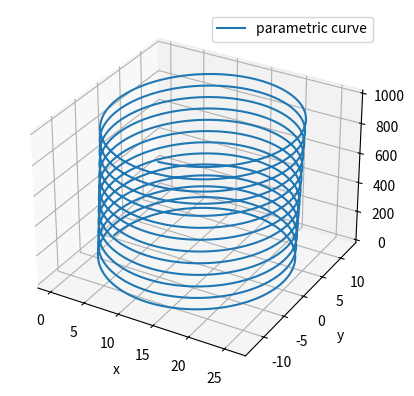

Generate this figure with matplotlib:
import matplotlib.pyplot as plt
import sys
import numpy as np

# 给定初始条件
vx, vy, vz = 0, 1, 1  # 速度分量
x, y, z = 0, 0, 0  # 位置
t = 0
h = 0.1  # 步长
q, b, e, m = 0.0016, 1, 0.001, 0.02
initial = [[0, 0, 0, 0, 0, 0, 0]]

# 差分法求解方程
for i in range(10000):
    vx += q * b * vy / m * h
    vy += (q * e / m - q * b * vx / m) * h
    x += vx * h
    y += vy * h
    z += vz * h
    t += h
    ls = [[t, x, y, z, vx, vy, vz]]
    initial = np.append(initial, [[t, x, y, z, vx, vy, vz]], axis=0)

ax = plt.figure().add_subplot(projection='3d')
ax.plot(initial[:, 1], initial[:, 2], initial[:, 3], label='parametric curve')
plt.xlabel('x')
plt.ylabel('y')
plt.clabel('z')
ax.legend()

plt.show()

